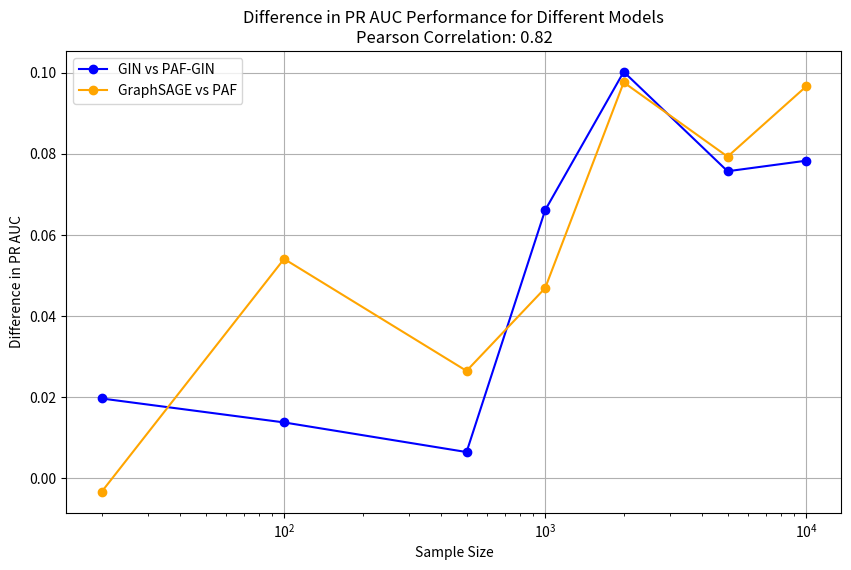

Write the Python code that produced this figure.
import matplotlib.pyplot as plt
import numpy as np
from scipy.stats import pearsonr

# Data for the differences in performance
sample_sizes = [20, 100, 500, 1000, 2000, 5000, 10000]

# Differences in performance from the two tables
gin_pafgin_diff = [0.0197, 0.0138, 0.0065, 0.0661, 0.1002, 0.0757, 0.0783]
graphsage_paf_diff = [-0.0033, 0.0541, 0.0265, 0.0469, 0.0976, 0.0793, 0.0966]

# Calculate the Pearson correlation coefficient and p-value
correlation, p_value = pearsonr(gin_pafgin_diff, graphsage_paf_diff)

# Plot
plt.figure(figsize=(10, 6))

# Plot for the first table (GIN vs PAF-GIN)
plt.plot(sample_sizes, gin_pafgin_diff, marker='o', label="GIN vs PAF-GIN", color='blue')

# Plot for the second table (GraphSAGE vs PAF)
plt.plot(sample_sizes, graphsage_paf_diff, marker='o', label="GraphSAGE vs PAF", color='orange')

# Customize plot
plt.title(f'Difference in PR AUC Performance for Different Models\nPearson Correlation: {correlation:.2f}')
plt.xlabel('Sample Size')
plt.ylabel('Difference in PR AUC')
plt.xscale('log')  # Log scale for sample size
plt.legend()


# Show plot
plt.grid(True)
plt.savefig("pair_gin_pag_gin_graphsage_paf")
plt.show()

# Print the Pearson correlation coefficient and p-value
print(f"Pearson Correlation Coefficient: {correlation:.2f}")
print(f"P-value: {p_value:.4f}")
